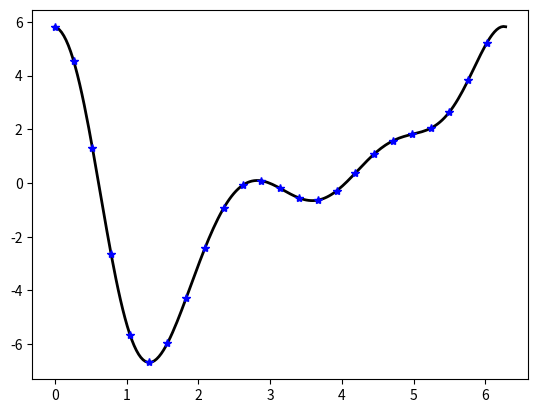

Write the Python code that produced this figure.
import numpy as np
from scipy.fftpack import fft, ifft
import matplotlib.pyplot as plt
from mpl_toolkits.mplot3d import Axes3D

N=24
x1 = (2.*np.pi/N)*np.arange(N)
f = np.sin(x1)**2.*np.cos(x1) + np.exp(2.*np.sin(x1+1))

k = np.concatenate(( np.arange(0,N/2) ,
                    np.array([0]) , # Because hat{f}'(k) at k = N/2 is zero.
                    np.arange(-N/2+1,0) ))

# Approximates the derivative using the pseudospectral method
f_hat = fft(f)
fp_hat = ((1j*k)*f_hat)
fp = np.real(ifft(fp_hat))

# Calculates the derivative analytically
x2 = np.linspace(0,2*np.pi,200)
derivative = (2.*np.sin(x2)*np.cos(x2)**2. -
              np.sin(x2)**3. +
              2*np.cos(x2+1)*np.exp(2*np.sin(x2+1))
             )

plt.plot(x2,derivative,'-k',linewidth=2.)
plt.plot(x1,fp,'*b')
plt.show()



def initialize_all(a,b,y0,h):
    n = int((b-a)/h+1)
    X = np.linspace(a,b,n)
    if isinstance(y0,np.ndarray):
        Y = np.empty((n, y0.size))
    else:
        Y = np.empty(n)
    Y[0] = y0
    return X,Y,h,int(n)

def RK4(f,X,Y,h,n):
    for i in range(n-1):
        K1 = f(X[i],Y[i])
        K2 = f(X[i]+h/2,Y[i]+h/2*K1)
        K3 = f(X[i]+h/2,Y[i]+h/2*K2)
        K4 = f(X[i+1],Y[i]+h*K3)
        Y[i+1] = Y[i] + h/6*(K1+2*K2+2*K3+K4)
    return Y

